The GitHub repository Eva13-sys/smart_mirror contains a labelled image folder "skeletal_output" with 5 categories: downward dog pose, goddess pose, plank pose, tree pose, warrior 2 pose. Examples follow, each with its label.

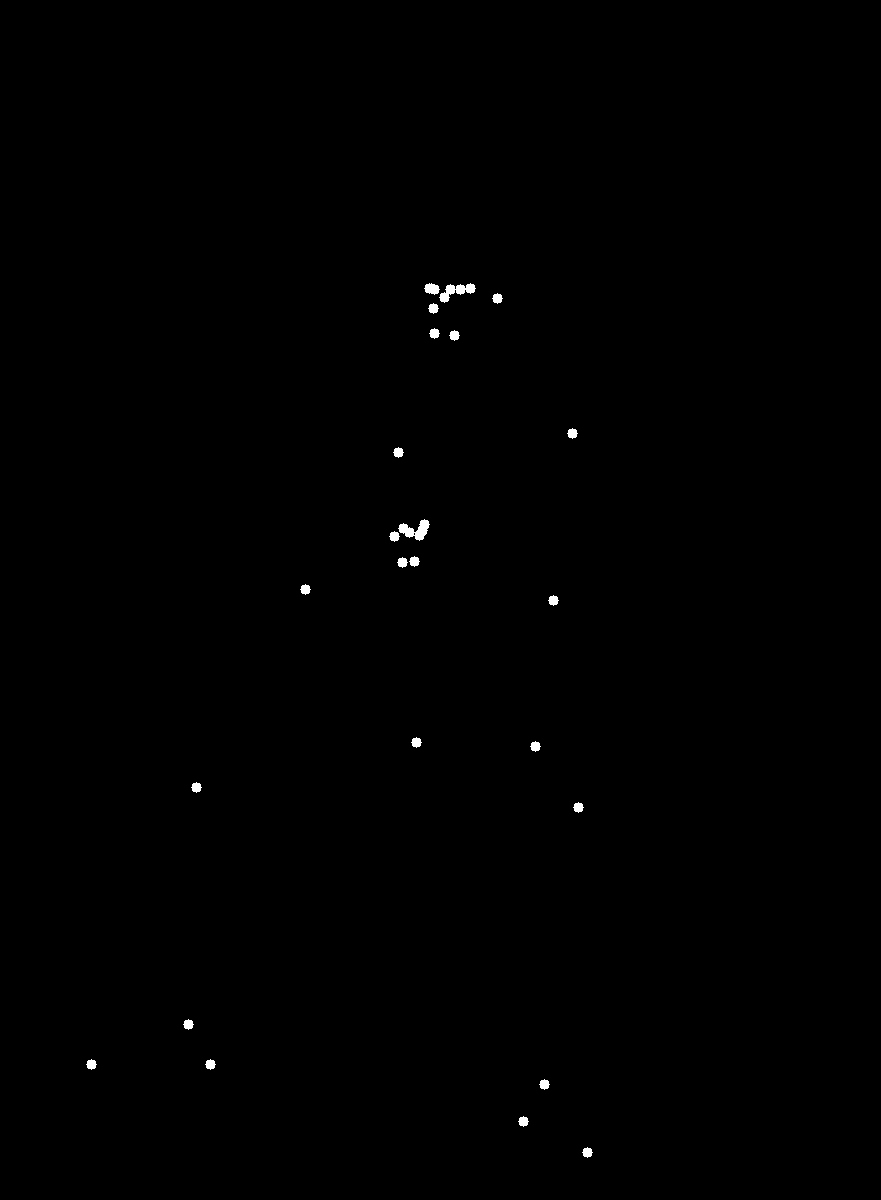
Label: goddess pose

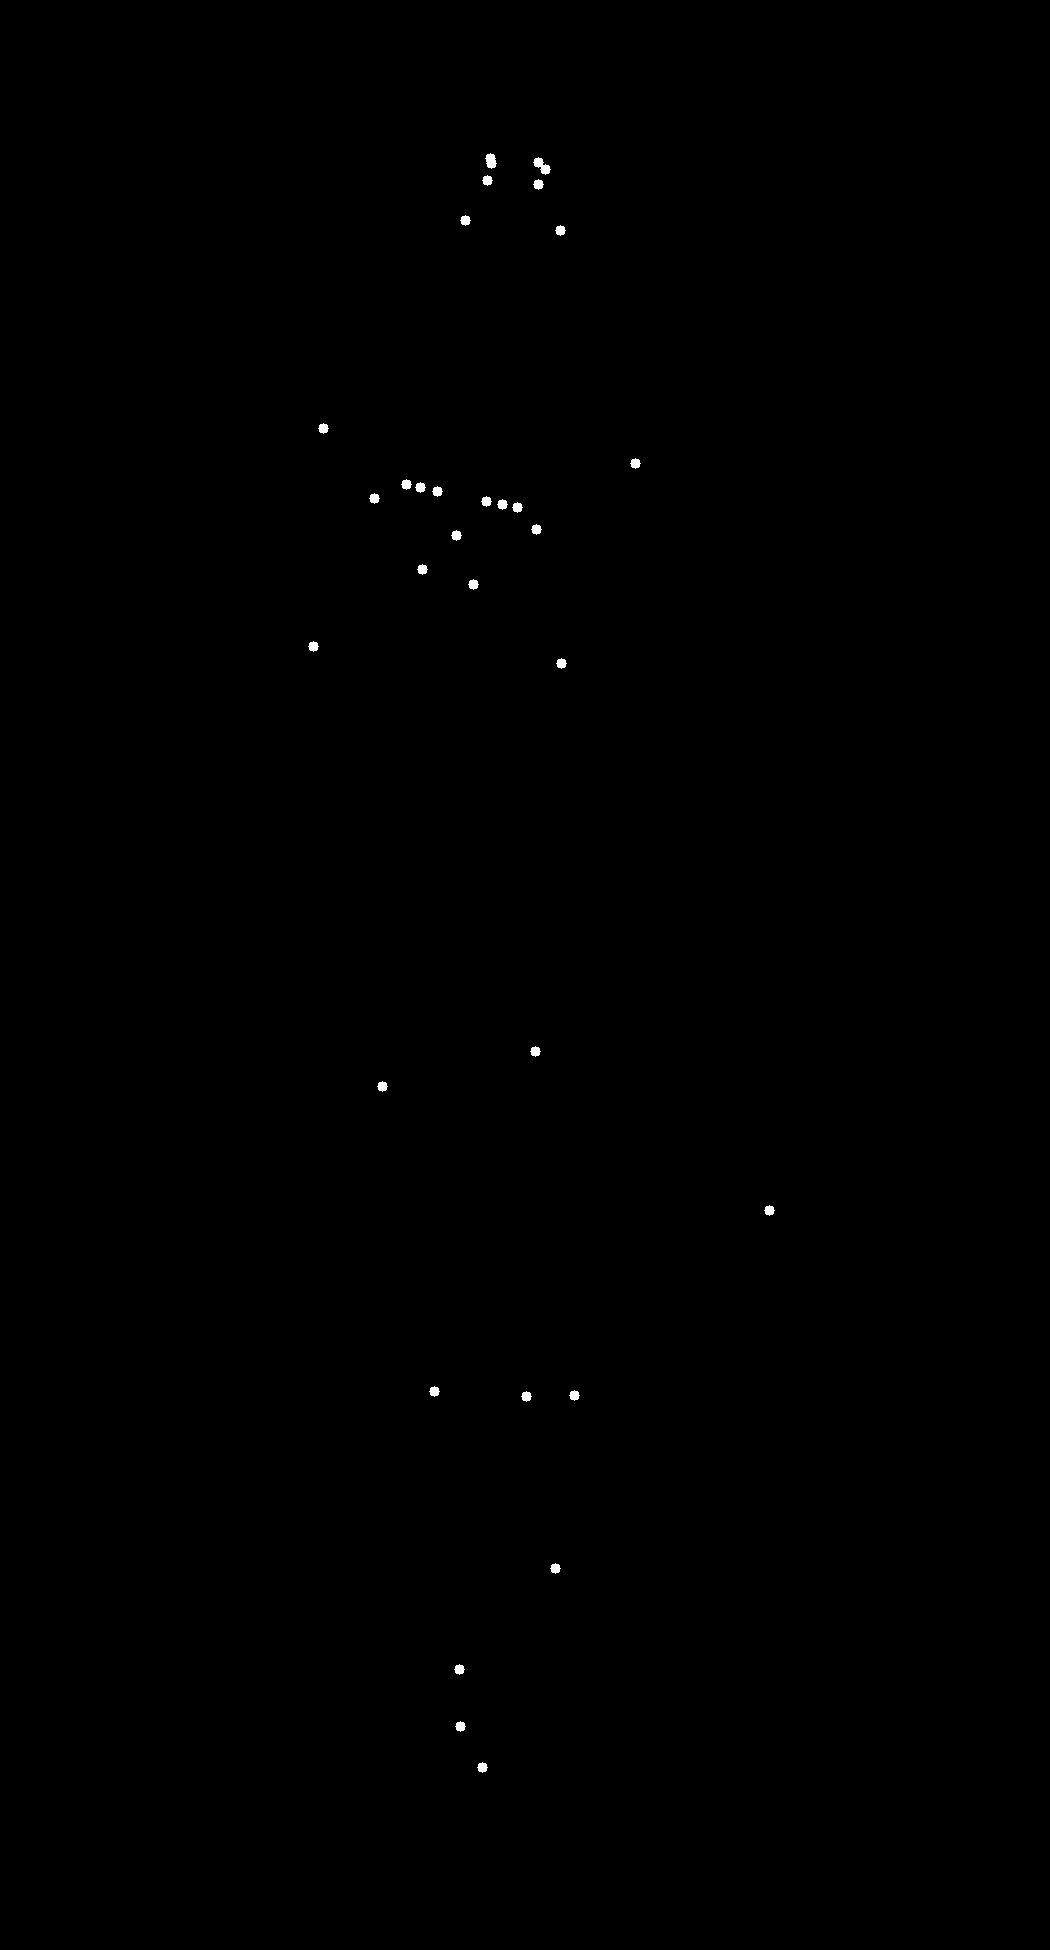
Label: tree pose

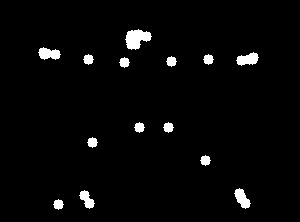
Label: warrior 2 pose

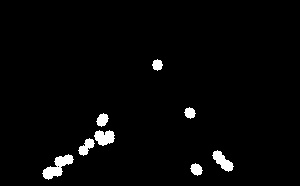
Label: downward dog pose

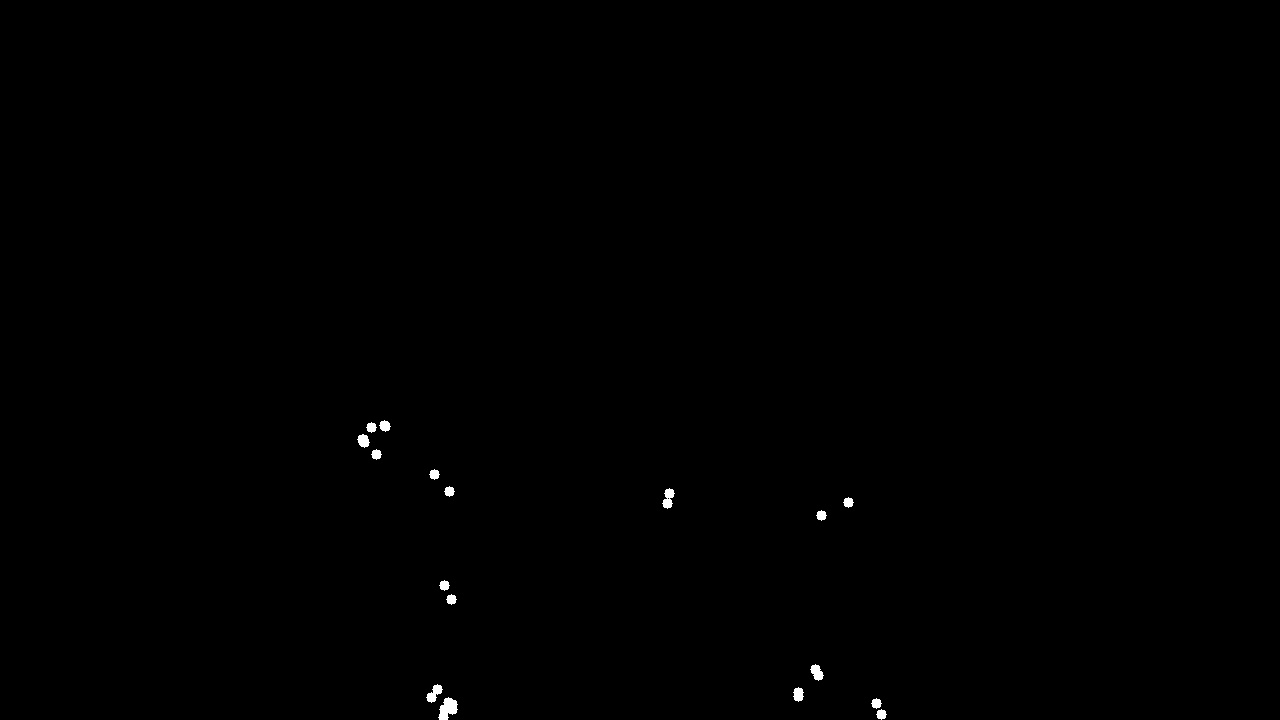
Label: plank pose

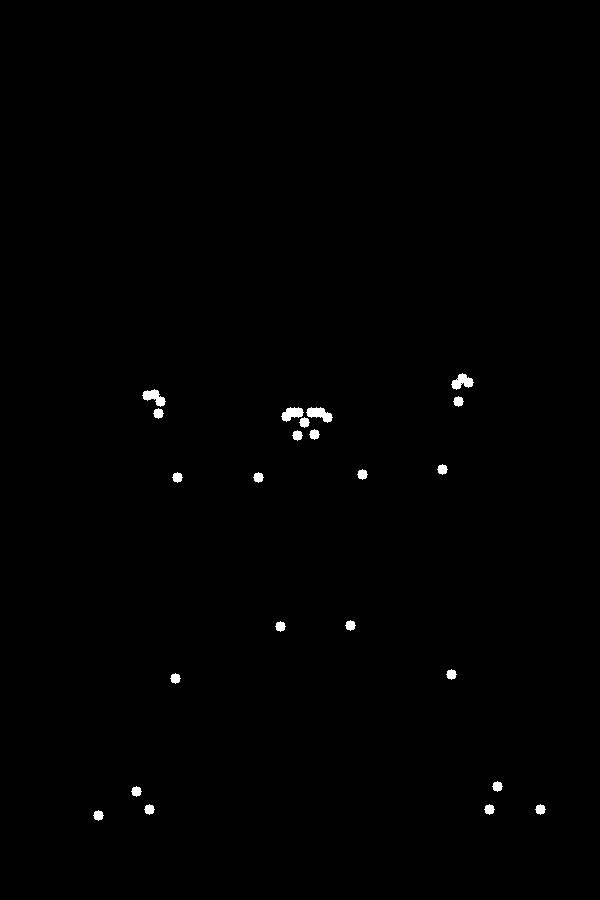
Label: goddess pose
